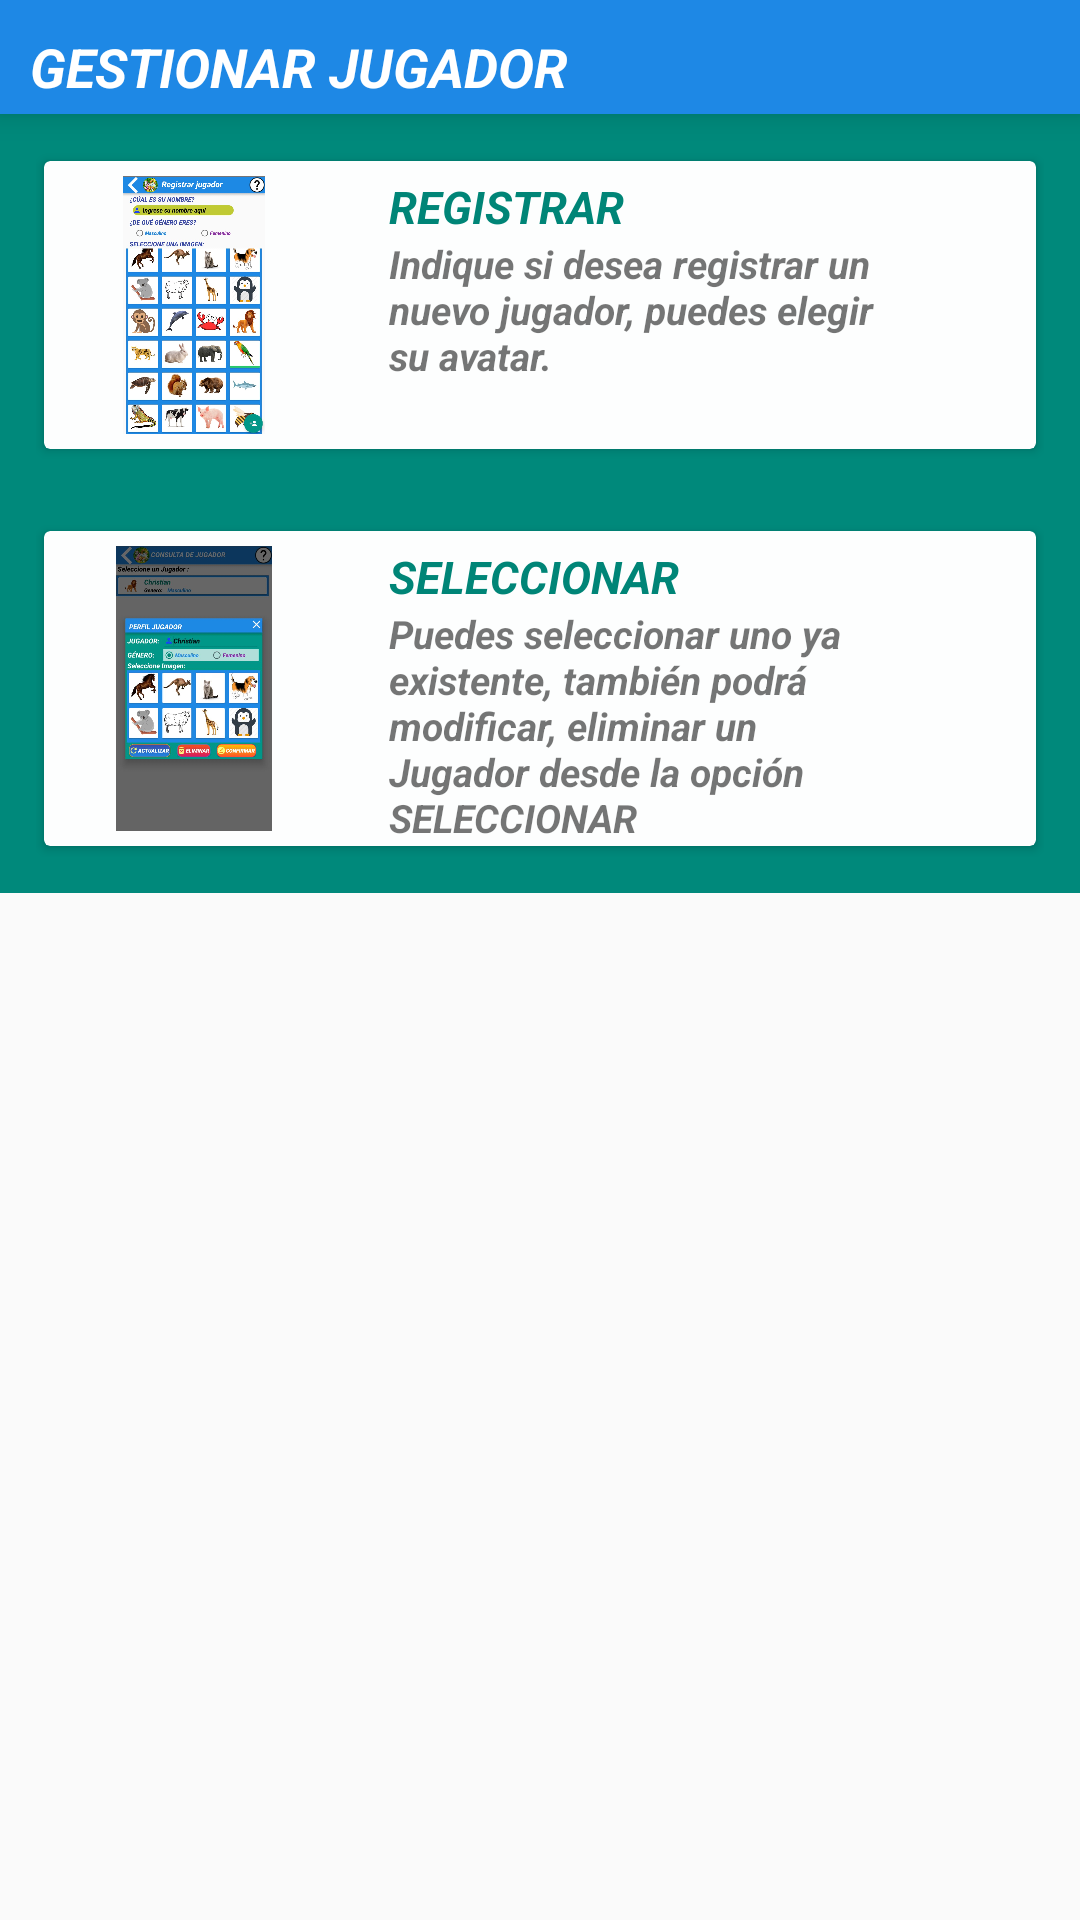

This screen was rendered from an Android layout file. Write that file and the resources it references.
<!-- AndroidManifest.xml: application theme AppTheme -->
<!-- res/layout/gestiojugador.xml -->
<?xml version="1.0" encoding="utf-8"?>
<LinearLayout xmlns:android="http://schemas.android.com/apk/res/android"
    xmlns:card_view="http://schemas.android.com/apk/res-auto"
    android:orientation="vertical"
    android:layout_width="match_parent"
    android:layout_height="match_parent">

    <LinearLayout
        android:id="@+id/barraSuperiorId"
        android:layout_width="match_parent"
        android:layout_height="38dp"
        android:background="#1E88E5"
        android:elevation="6dp"
        android:orientation="horizontal">
        <TextView
            android:layout_width="wrap_content"
            android:layout_height="wrap_content"
            android:layout_marginLeft="10dp"
            android:layout_marginTop="10dp"
            android:layout_weight="1"
            android:text="GESTIONAR JUGADOR"
            android:textColor="#fff"
            android:textSize="18sp"
            android:textStyle="bold|italic" />
        <ImageView
            android:id="@+id/btnSalir"
            android:layout_width="wrap_content"
            android:layout_height="match_parent"
            android:layout_marginTop="3dp"
            android:layout_marginRight="5dp"
            android:clickable="true"
            android:background="@drawable/ic_cancelar"
            android:text="Salir" />
    </LinearLayout>
    <ScrollView
        android:id="@+id/login_form"
        android:layout_width="match_parent"
        android:layout_height="wrap_content">
        <LinearLayout
            android:id="@+id/email_login_form"
            android:layout_width="match_parent"
            android:layout_height="wrap_content"
            android:orientation="vertical"
            android:background="#00897B"
            android:padding="12dp">
            <androidx.cardview.widget.CardView
                android:id="@+id/cardRegis"
                android:layout_width="match_parent"
                android:layout_height="match_parent"
                android:clickable="true"
                card_view:cardBackgroundColor="@color/azul"
                card_view:cardUseCompatPadding="true"
                android:layout_marginBottom="20dp">
                <LinearLayout
                    android:layout_width="match_parent"
                    android:layout_height="96dp"
                    android:orientation="horizontal"
                    android:weightSum="1">

                    <ImageView
                        android:id="@+id/imgVersion"
                        android:layout_width="100dp"
                        android:layout_height="match_parent"
                        android:layout_marginTop="5dp"
                        android:layout_marginBottom="5dp"
                        android:src="@drawable/registrar" />

                    <LinearLayout
                        android:layout_width="wrap_content"
                        android:layout_height="match_parent"
                        android:orientation="vertical"
                        android:layout_weight="1"
                        android:layout_marginLeft="15dp">

                        <TextView
                            android:id="@+id/tvNombre"
                            android:layout_width="wrap_content"
                            android:layout_height="wrap_content"
                            android:text="REGISTRAR"
                            android:textColor="@color/colorPrimary"
                            android:layout_marginTop="5dp"
                            android:textSize="15dp"
                            android:textStyle="bold|italic" />

                        <TextView
                            android:id="@+id/tvInfo"
                            android:layout_width="wrap_content"
                            android:layout_height="wrap_content"
                            android:text="@string/txtReigstro"
                            android:textSize="13dp"
                            android:textStyle="bold|italic"
                            android:layout_marginRight="20dp" />

                    </LinearLayout>

                    <ImageView
                        android:layout_width="30dp"
                        android:layout_height="match_parent"
                        android:text="Registrate"
                        android:src="@drawable/ic_adelante"
                        android:background="@android:color/transparent"
                        android:id="@+id/imageButton"
                        android:layout_marginRight="0dp"
                        android:clickable="true"
                        android:layout_alignBottom="@+id/linearLayout"
                        android:layout_alignParentRight="true"
                        android:layout_alignParentEnd="true" />
                </LinearLayout>
            </androidx.cardview.widget.CardView>
            <androidx.cardview.widget.CardView
                android:id="@+id/cardSeleccion"
                android:layout_width="match_parent"
                android:layout_height="match_parent"
                android:clickable="true"
                card_view:cardBackgroundColor="@color/azul"
                card_view:cardUseCompatPadding="true">
                <LinearLayout
                    android:layout_width="match_parent"
                    android:layout_height="105dp"
                    android:orientation="horizontal"
                    android:weightSum="1">

                    <ImageView
                        android:id="@+id/imgVersion2"
                        android:layout_width="100dp"
                        android:layout_height="match_parent"
                        android:layout_marginTop="5dp"
                        android:layout_marginBottom="5dp"
                        android:src="@drawable/seleccionar" />

                    <LinearLayout
                        android:layout_width="wrap_content"
                        android:layout_height="match_parent"
                        android:orientation="vertical"
                        android:layout_weight="1"
                        android:layout_marginLeft="15dp">

                        <TextView
                            android:id="@+id/tvNombre2"
                            android:layout_width="wrap_content"
                            android:layout_height="wrap_content"
                            android:text="SELECCIONAR"
                            android:textColor="@color/colorPrimary"
                            android:layout_marginTop="5dp"
                            android:textSize="15dp"
                            android:textStyle="bold|italic" />

                        <TextView
                            android:id="@+id/tvInfo2"
                            android:layout_width="wrap_content"
                            android:layout_height="wrap_content"
                            android:text="@string/txtSeleccionar"
                            android:textSize="13dp"
                            android:textStyle="bold|italic"
                            android:layout_marginRight="20dp" />

                    </LinearLayout>

                    <ImageView
                        android:layout_width="30dp"
                        android:layout_height="match_parent"
                        android:text="Registrate"
                        android:src="@drawable/ic_adelante"
                        android:background="@android:color/transparent"
                        android:id="@+id/imageButton2"
                        android:layout_marginRight="0dp"
                        android:clickable="true"
                        android:layout_alignBottom="@+id/linearLayout"
                        android:layout_alignParentRight="true"
                        android:layout_alignParentEnd="true" />
                </LinearLayout>
            </androidx.cardview.widget.CardView>
        </LinearLayout>
    </ScrollView>
</LinearLayout>
<!-- resources referenced by this layout -->
<resources>
  <color name="azul">#FDFEFE</color>
  <color name="colorPrimary">#008577</color>
  <!-- drawable registrar: jpg bitmap (drawable, 208850 bytes) -->
  <!-- drawable seleccionar: jpeg bitmap (drawable, 78547 bytes) -->
  <string name="txtReigstro">
          Indique si desea registrar un nuevo jugador, puedes elegir su avatar.
      </string>
  <string name="txtSeleccionar">
          Puedes seleccionar uno ya existente, también podrá modificar, eliminar un Jugador desde la opción SELECCIONAR
      </string>
  <style name="AppTheme" parent="Theme.AppCompat.Light.DarkActionBar">
          
          <item name="colorPrimary">@color/colorPrimary</item>
          <item name="colorPrimaryDark">@color/colorPrimaryDark</item>
          <item name="colorAccent">@color/colorAccent</item>
      </style>
  <color name="colorPrimaryDark">#1E88E5</color>
  <color name="colorAccent">#D81B60</color>
</resources>
